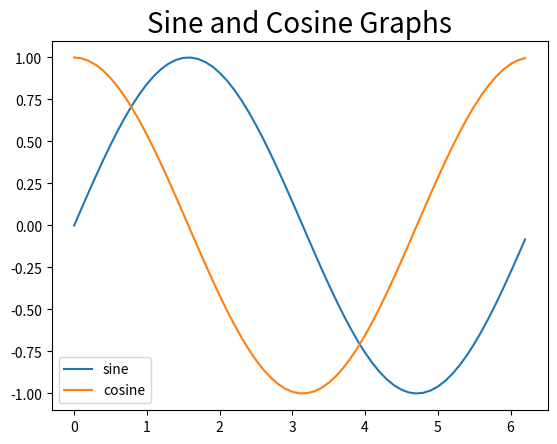

Reproduce this figure in Python.
#%%
import numpy as np
import matplotlib.pyplot as plt

#%%
arr = np.arange(0,2*np.pi, 0.1)

x = np.sin(arr)
y = np.cos(arr)

#plot and show the sine & cosine graph with legend and title
plt.plot(arr, x, label = "sine")
plt.plot(arr, y, label = "cosine")
plt.title("Sine and Cosine Graphs", fontsize = 20)
plt.legend(loc = 'lower left')
plt.show


